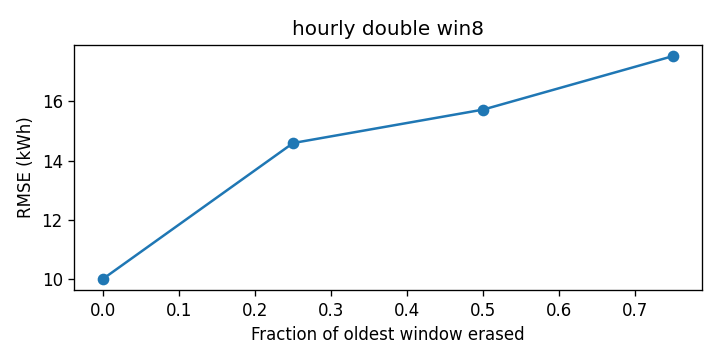

Data behind this chart, as committed beside it:
cutoff, rmse_kwh
0.0, 10
0.25, 14.6
0.5, 15.73
0.75, 17.54
